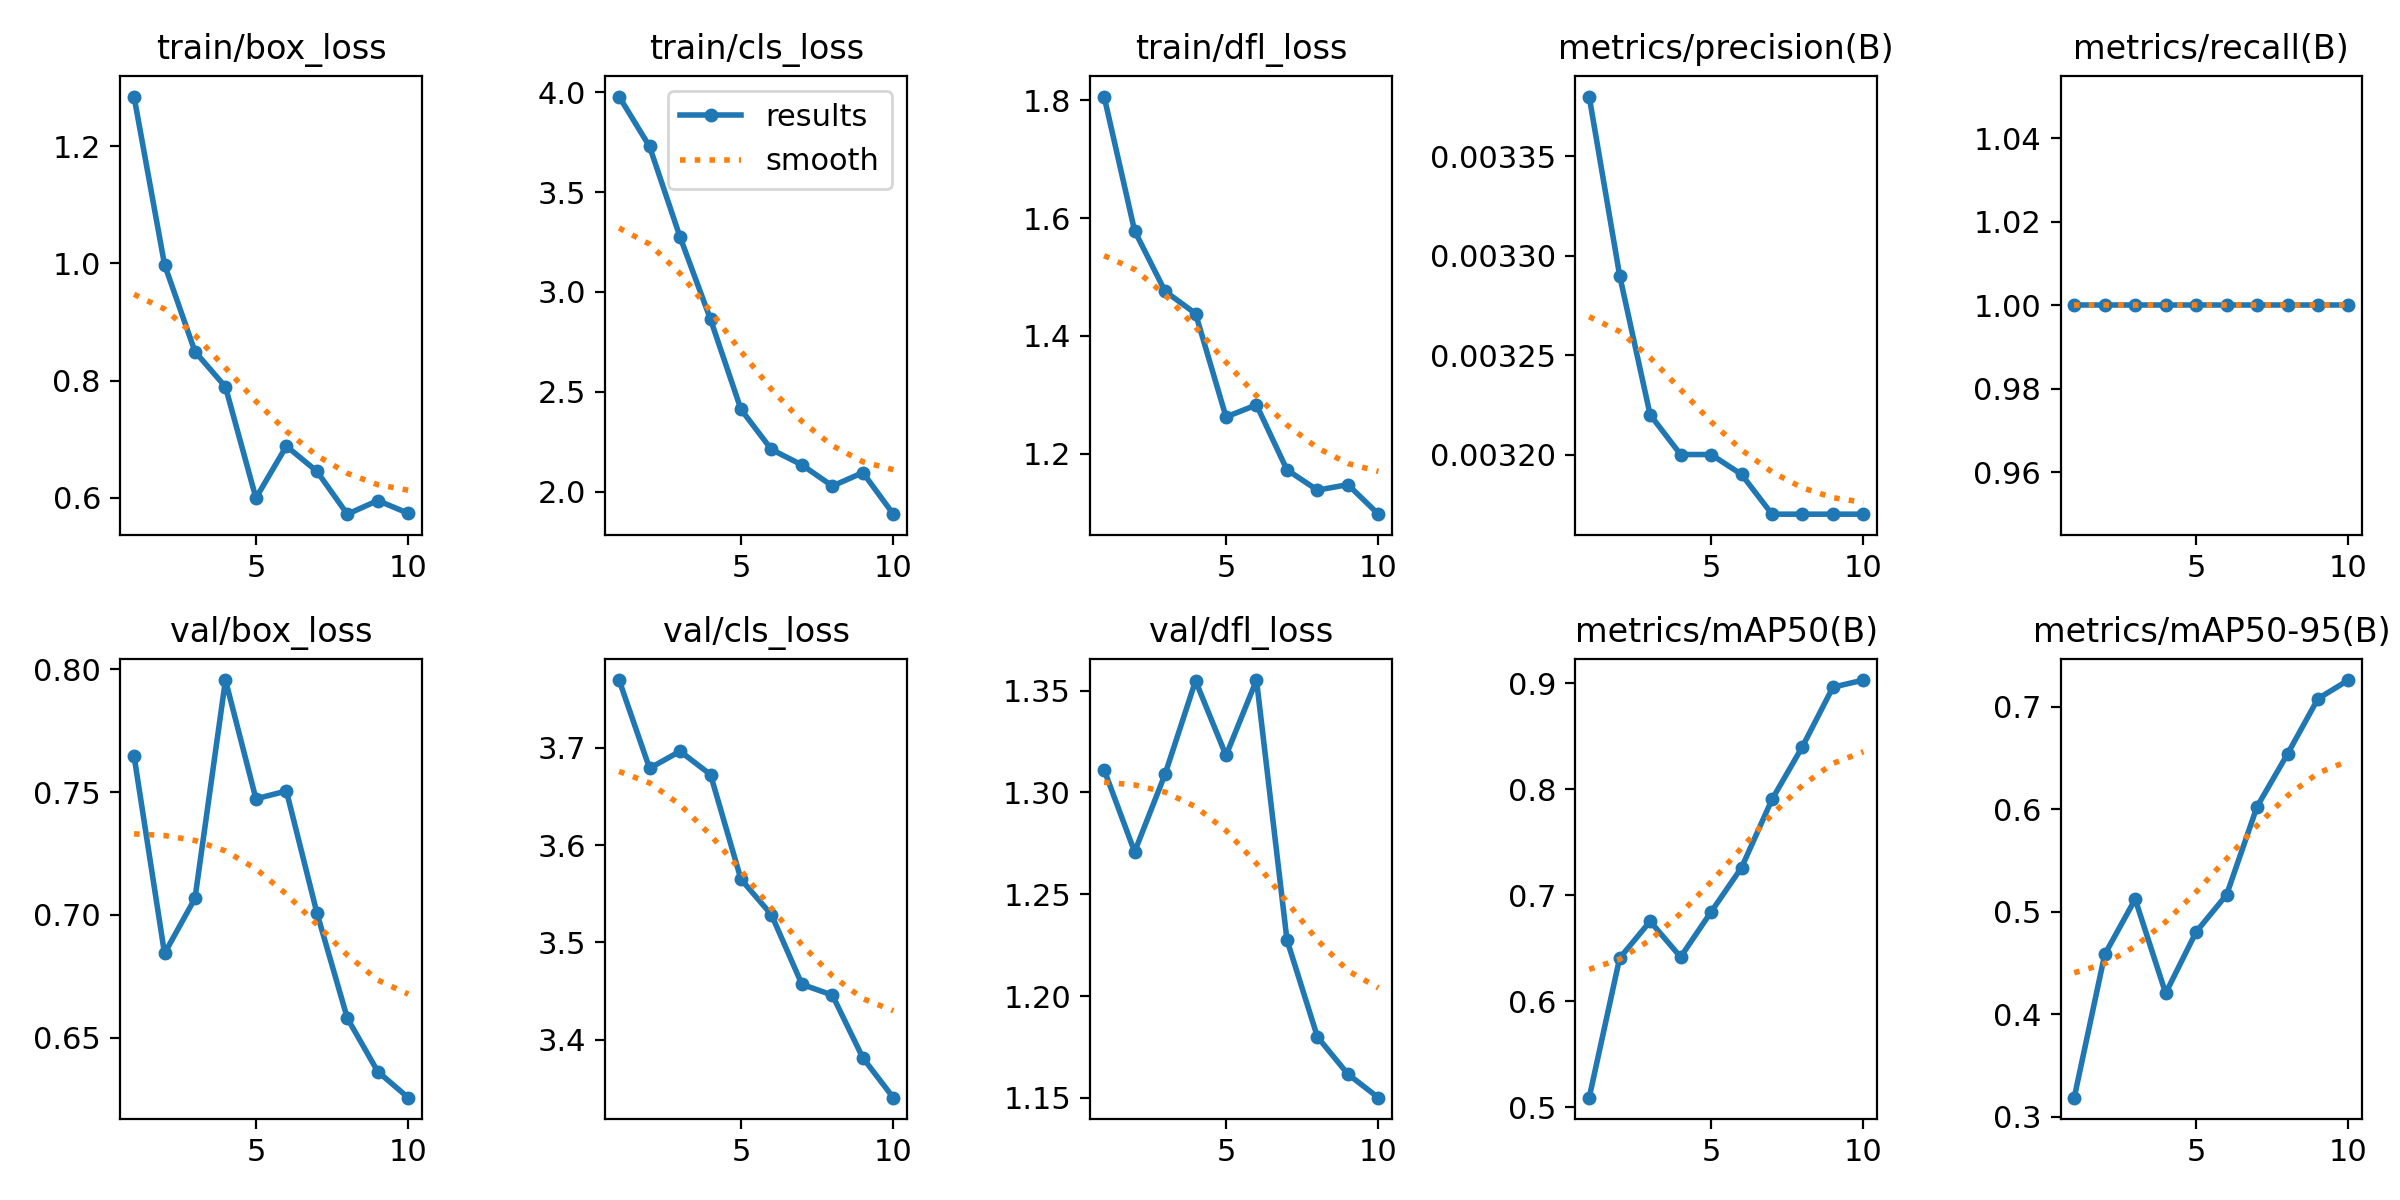

Values plotted in this chart, from the file beside it:
epoch, time, train/box_loss, train/cls_loss, train/dfl_loss, metrics/precision(B), metrics/recall(B), metrics/mAP50(B), metrics/mAP50-95(B), val/box_loss, val/cls_loss, val/dfl_loss, lr/pg0, lr/pg1, lr/pg2
1, 26.84, 1.285, 3.978, 1.806, 0.00338, 1, 0.509, 0.3188, 0.7648, 3.77, 1.311, 3.334e-05, 3.334e-05, 3.334e-05
2, 49.73, 0.998, 3.728, 1.578, 0.00329, 1, 0.6406, 0.4584, 0.6843, 3.679, 1.271, 7.50984e-05, 7.50984e-05, 7.50984e-05
3, 71.92, 0.8494, 3.275, 1.476, 0.00322, 1, 0.6753, 0.5124, 0.7067, 3.696, 1.309, 0.000107, 0.000107, 0.000107
4, 93.79, 0.7892, 2.863, 1.438, 0.0032, 1, 0.6417, 0.4206, 0.7956, 3.672, 1.355, 0.0001289, 0.0001289, 0.0001289
5, 115.6, 0.5994, 2.412, 1.262, 0.0032, 1, 0.6842, 0.4805, 0.7472, 3.565, 1.318, 0.000141, 0.000141, 0.000141
6, 140.8, 0.6881, 2.212, 1.283, 0.00319, 1, 0.7259, 0.5167, 0.7504, 3.528, 1.355, 0.0001431, 0.0001431, 0.0001431
7, 164, 0.6451, 2.134, 1.173, 0.00317, 1, 0.7902, 0.6027, 0.7008, 3.457, 1.228, 0.0001354, 0.0001354, 0.0001354
8, 186.2, 0.5718, 2.029, 1.138, 0.00317, 1, 0.8401, 0.6541, 0.6579, 3.446, 1.18, 0.0001177, 0.0001177, 0.0001177
9, 207.8, 0.5951, 2.096, 1.147, 0.00317, 1, 0.8961, 0.708, 0.6361, 3.381, 1.162, 9.01514e-05, 9.01514e-05, 9.01514e-05
10, 231.4, 0.5733, 1.888, 1.097, 0.00317, 1, 0.9028, 0.7261, 0.6255, 3.34, 1.15, 5.26939e-05, 5.26939e-05, 5.26939e-05
